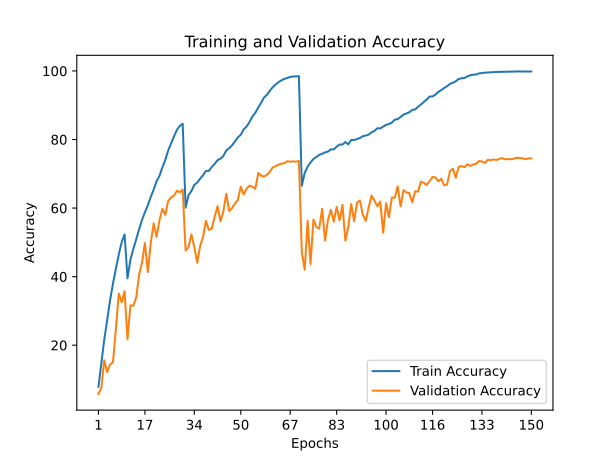

The data file committed next to this chart (first rows):
train_accuracy; train_loss; valid_accuracy; valid_loss
7,8660; 4,0198; 5,7800; 4,7987
14,6720; 3,5371; 7,5400; 5,6784
21,5840; 3,1745; 15,6000; 3,8773
27,4780; 2,8384; 12,1800; 5,0603
33,0960; 2,5668; 14,3700; 4,9714
37,9460; 2,3398; 15,0400; 5,3342
42,3240; 2,1420; 24,7000; 4,0265
46,4180; 1,9693; 35,1000; 2,8870
50,0860; 1,8202; 32,5000; 3,3685
52,3000; 1,7298; 35,7400; 3,0458
39,5280; 2,2628; 21,7700; 4,1732
44,9160; 2,0294; 31,6400; 3,3296
48,0940; 1,8863; 31,5100; 3,3914
50,8740; 1,7525; 33,9000; 3,3670
53,8300; 1,6376; 40,5600; 2,7013
56,5520; 1,5309; 44,1000; 2,5481
58,7960; 1,4473; 49,8100; 2,1962
60,8060; 1,3587; 41,3400; 2,8284
63,2560; 1,2694; 49,7300; 2,2897
65,3600; 1,1843; 55,5400; 1,9024
67,8080; 1,1010; 51,6100; 2,3313
69,3800; 1,0261; 56,4000; 1,9687
71,8720; 0,9494; 59,7800; 1,7380
74,0260; 0,8663; 58,0400; 1,9707
76,7900; 0,7840; 62,0200; 1,7530
78,8740; 0,7036; 63,1300; 1,6402
80,9000; 0,6389; 63,6100; 1,7631
82,8040; 0,5832; 65,0400; 1,7080
83,9860; 0,5463; 64,6300; 1,6848
84,5900; 0,5267; 65,4100; 1,6125
60,1240; 1,3912; 47,6200; 2,2639
63,7620; 1,2579; 48,5800; 2,3082
64,9820; 1,2014; 52,3300; 2,0454
66,7700; 1,1405; 48,5800; 2,2349
67,4460; 1,1058; 44,0800; 2,8298
68,5640; 1,0669; 48,9500; 2,4127
69,5800; 1,0292; 51,6300; 2,1396
70,8460; 0,9940; 56,2700; 1,7954
70,8400; 0,9820; 53,6300; 2,0026
71,9900; 0,9366; 53,9600; 2,1539
72,8660; 0,9131; 57,5100; 1,8440
73,9920; 0,8717; 60,5500; 1,6445
74,3940; 0,8559; 56,1600; 1,9526
75,2100; 0,8202; 59,0000; 1,6802
76,8220; 0,7665; 64,2100; 1,4229
77,4640; 0,7483; 59,1400; 1,7815
78,3160; 0,7148; 60,0200; 1,6627
79,4400; 0,6786; 61,2900; 1,7188
80,6400; 0,6387; 62,4500; 1,6315
81,3960; 0,6035; 66,2600; 1,4195
82,9820; 0,5538; 63,9800; 1,6412
83,7940; 0,5314; 65,6900; 1,4978
85,1180; 0,4806; 66,5500; 1,4290
86,7280; 0,4328; 66,2400; 1,5218
87,8000; 0,3986; 65,6100; 1,5401
89,3260; 0,3533; 70,2300; 1,3577
90,7060; 0,3120; 69,4400; 1,3605
92,2660; 0,2660; 69,2100; 1,4258
93,0360; 0,2389; 69,6600; 1,4255
94,2280; 0,2054; 70,6100; 1,3840
... 90 more rows
